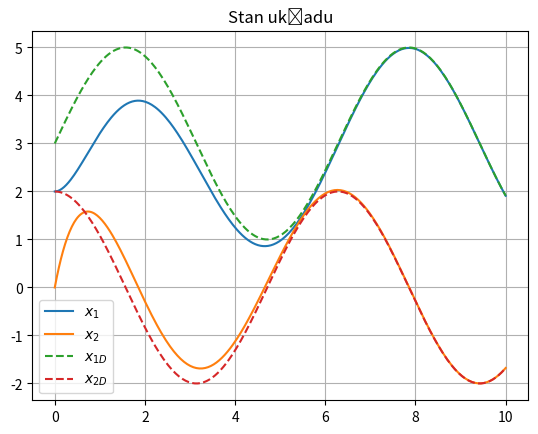

The matplotlib source for this figure:
import numpy as np
import matplotlib.pyplot as plt
from scipy.integrate import solve_ivp

r = 5
l = 0.1
c = 0.01
Vin = 8

A = np.array([[0,1], [-1/(c*l), -1/(c*r)]])
B = np.array([[0], [Vin/(c*l)]])
C = np.array([[1, 0]])

def generator(t):
    vd = 3 + 2*np.sin(t)
    vdD = 2*np.cos(t)
    vdDD = -2*np.sin(t)
    return [vd, vdD, vdDD]

def deg1(t, x):
    [vd, vdD, vdDD] = generator(t)
    xd = np.array([vd, vdD]).T

    e = xd - x
    ufb = K @ e
    uff = (r*vd + l*vdD + c*l*r*vdDD) / (r*Vin)
    u = ufb + uff

    dx = A @ x + B[:, 0] * u
    return dx

wc = 1
k1 = (c*l*wc**2 - 1) / Vin
k2 = (c*l/Vin) * (2*wc - 1/(c*r))
K = np.array([k1, k2])
res = solve_ivp(deg1, [0,10], [2,0], rtol=1e-10, atol=1e-10)

zadana = np.zeros_like(res.t)
zadana = [generator(t)[0] for t in res.t]
zadanaD = np.zeros_like(res.t)
zadanaD = [generator(t)[1] for t in res.t]

plt.figure()
plt.title("Stan układu")
plt.grid()
plt.plot(res.t, res.y[0], label="$x_1$")
plt.plot(res.t, res.y[1], label="$x_2$")
plt.plot(res.t, zadana, "--", label="$x_{1D}$")
plt.plot(res.t, zadanaD, "--", label="$x_{2D}$")
plt.legend()
plt.show()